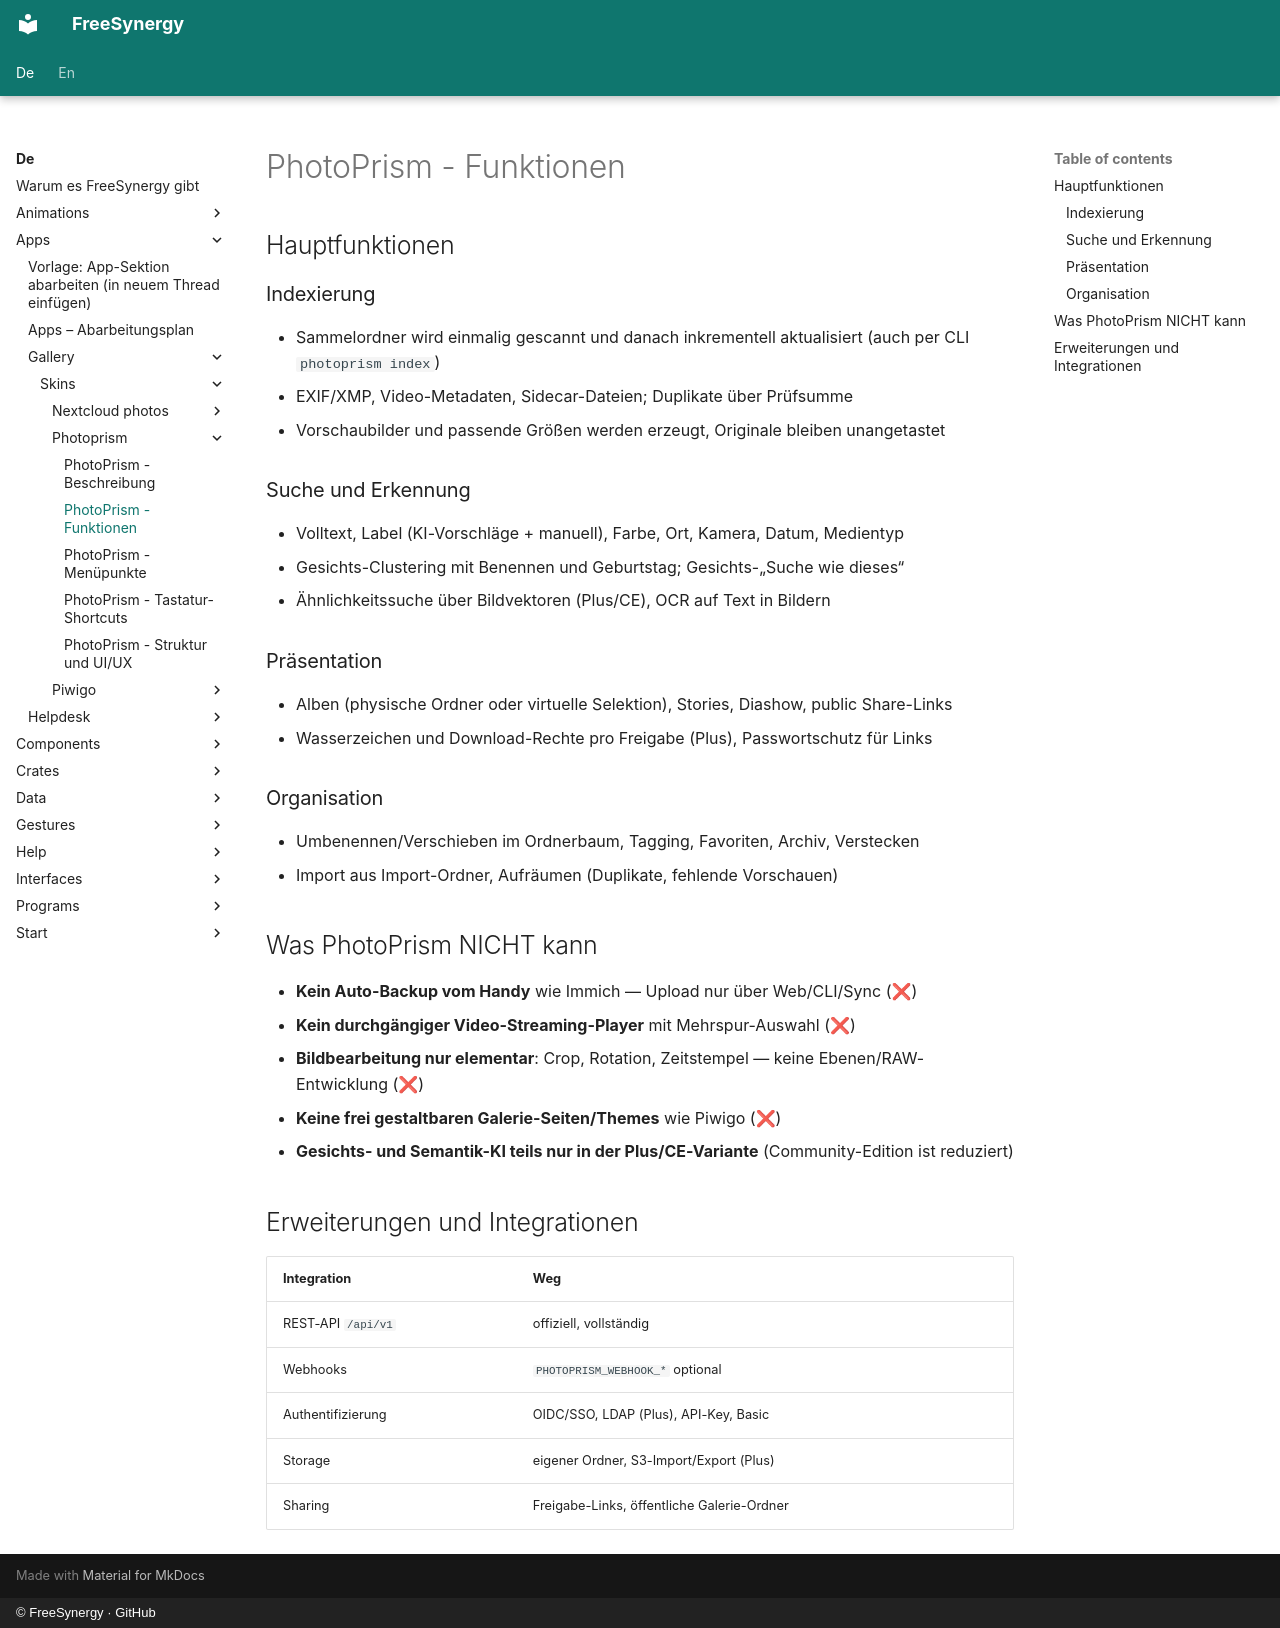

repository: FreeSynergy/fs-documentation · page: de/apps/gallery/skins/photoprism/features/index.html · generator: mkdocs · copyright: © FreeSynergy · GitHub

# PhotoPrism - Funktionen

## Hauptfunktionen

### Indexierung
- Sammelordner wird einmalig gescannt und danach inkrementell aktualisiert (auch per CLI `photoprism index`)
- EXIF/XMP, Video-Metadaten, Sidecar-Dateien; Duplikate über Prüfsumme
- Vorschaubilder und passende Größen werden erzeugt, Originale bleiben unangetastet

### Suche und Erkennung
- Volltext, Label (KI-Vorschläge + manuell), Farbe, Ort, Kamera, Datum, Medientyp
- Gesichts-Clustering mit Benennen und Geburtstag; Gesichts-„Suche wie dieses“
- Ähnlichkeitssuche über Bildvektoren (Plus/CE), OCR auf Text in Bildern

### Präsentation
- Alben (physische Ordner oder virtuelle Selektion), Stories, Diashow, public Share-Links
- Wasserzeichen und Download-Rechte pro Freigabe (Plus), Passwortschutz für Links

### Organisation
- Umbenennen/Verschieben im Ordnerbaum, Tagging, Favoriten, Archiv, Verstecken
- Import aus Import-Ordner, Aufräumen (Duplikate, fehlende Vorschauen)

## Was PhotoPrism NICHT kann

- **Kein Auto-Backup vom Handy** wie Immich — Upload nur über Web/CLI/Sync (❌)
- **Kein durchgängiger Video-Streaming-Player** mit Mehrspur-Auswahl (❌)
- **Bildbearbeitung nur elementar**: Crop, Rotation, Zeitstempel — keine Ebenen/RAW-Entwicklung (❌)
- **Keine frei gestaltbaren Galerie-Seiten/Themes** wie Piwigo (❌)
- **Gesichts- und Semantik-KI teils nur in der Plus/CE-Variante** (Community-Edition ist reduziert)

## Erweiterungen und Integrationen

| Integration | Weg |
|-------------|-----|
| REST-API `/api/v1` | offiziell, vollständig |
| Webhooks | `PHOTOPRISM_WEBHOOK_*` optional |
| Authentifizierung | OIDC/SSO, LDAP (Plus), API-Key, Basic |
| Storage | eigener Ordner, S3-Import/Export (Plus) |
| Sharing | Freigabe-Links, öffentliche Galerie-Ordner |
